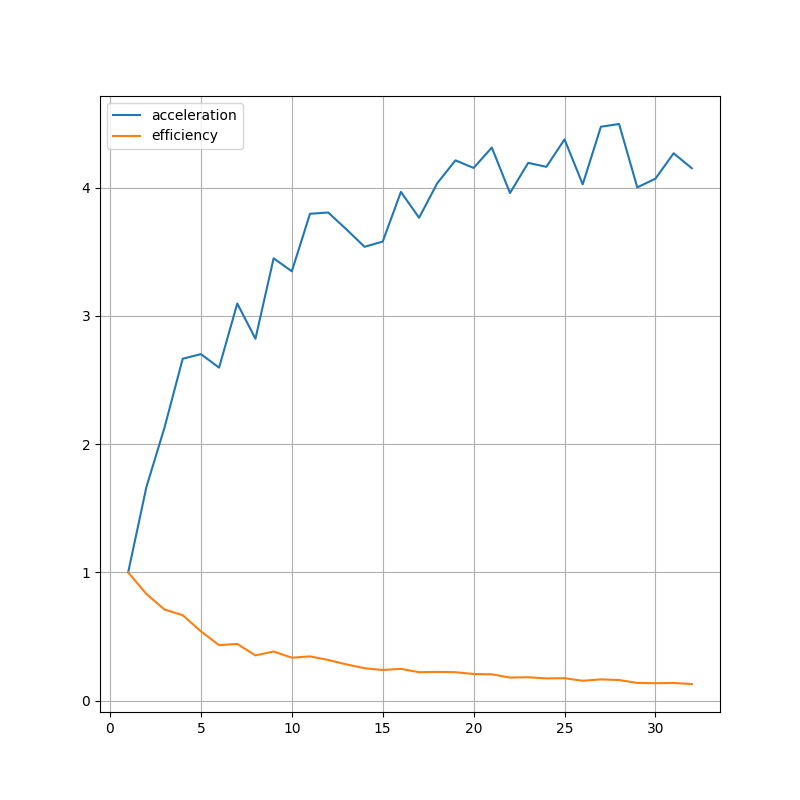

Values plotted in this chart, from the file beside it:
n, 1, 2
1, 9.869, 9.969
2, 5.945, 5.976
3, 4.708, 4.606
4, 3.859, 3.584
5, 3.532, 3.812
6, 3.418, 4.224
7, 3.161, 3.247
8, 3.489, 3.542
9, 2.874, 2.879
10, 3.205, 2.722
11, 2.572, 2.655
12, 2.511, 2.702
13, 2.565, 2.834
14, 2.558, 3.049
15, 2.946, 2.597
16, 2.524, 2.478
17, 2.849, 2.421
18, 2.372, 2.546
19, 2.372, 2.338
20, 2.462, 2.315
21, 2.313, 2.288
22, 2.364, 2.649
23, 2.318, 2.414
24, 2.390, 2.377
25, 2.268, 2.266
26, 2.504, 2.425
27, 2.225, 2.209
28, 2.187, 2.226
29, 2.500, 2.458
30, 2.451, 2.424
31, 2.364, 2.285
32, 2.407, 2.373
